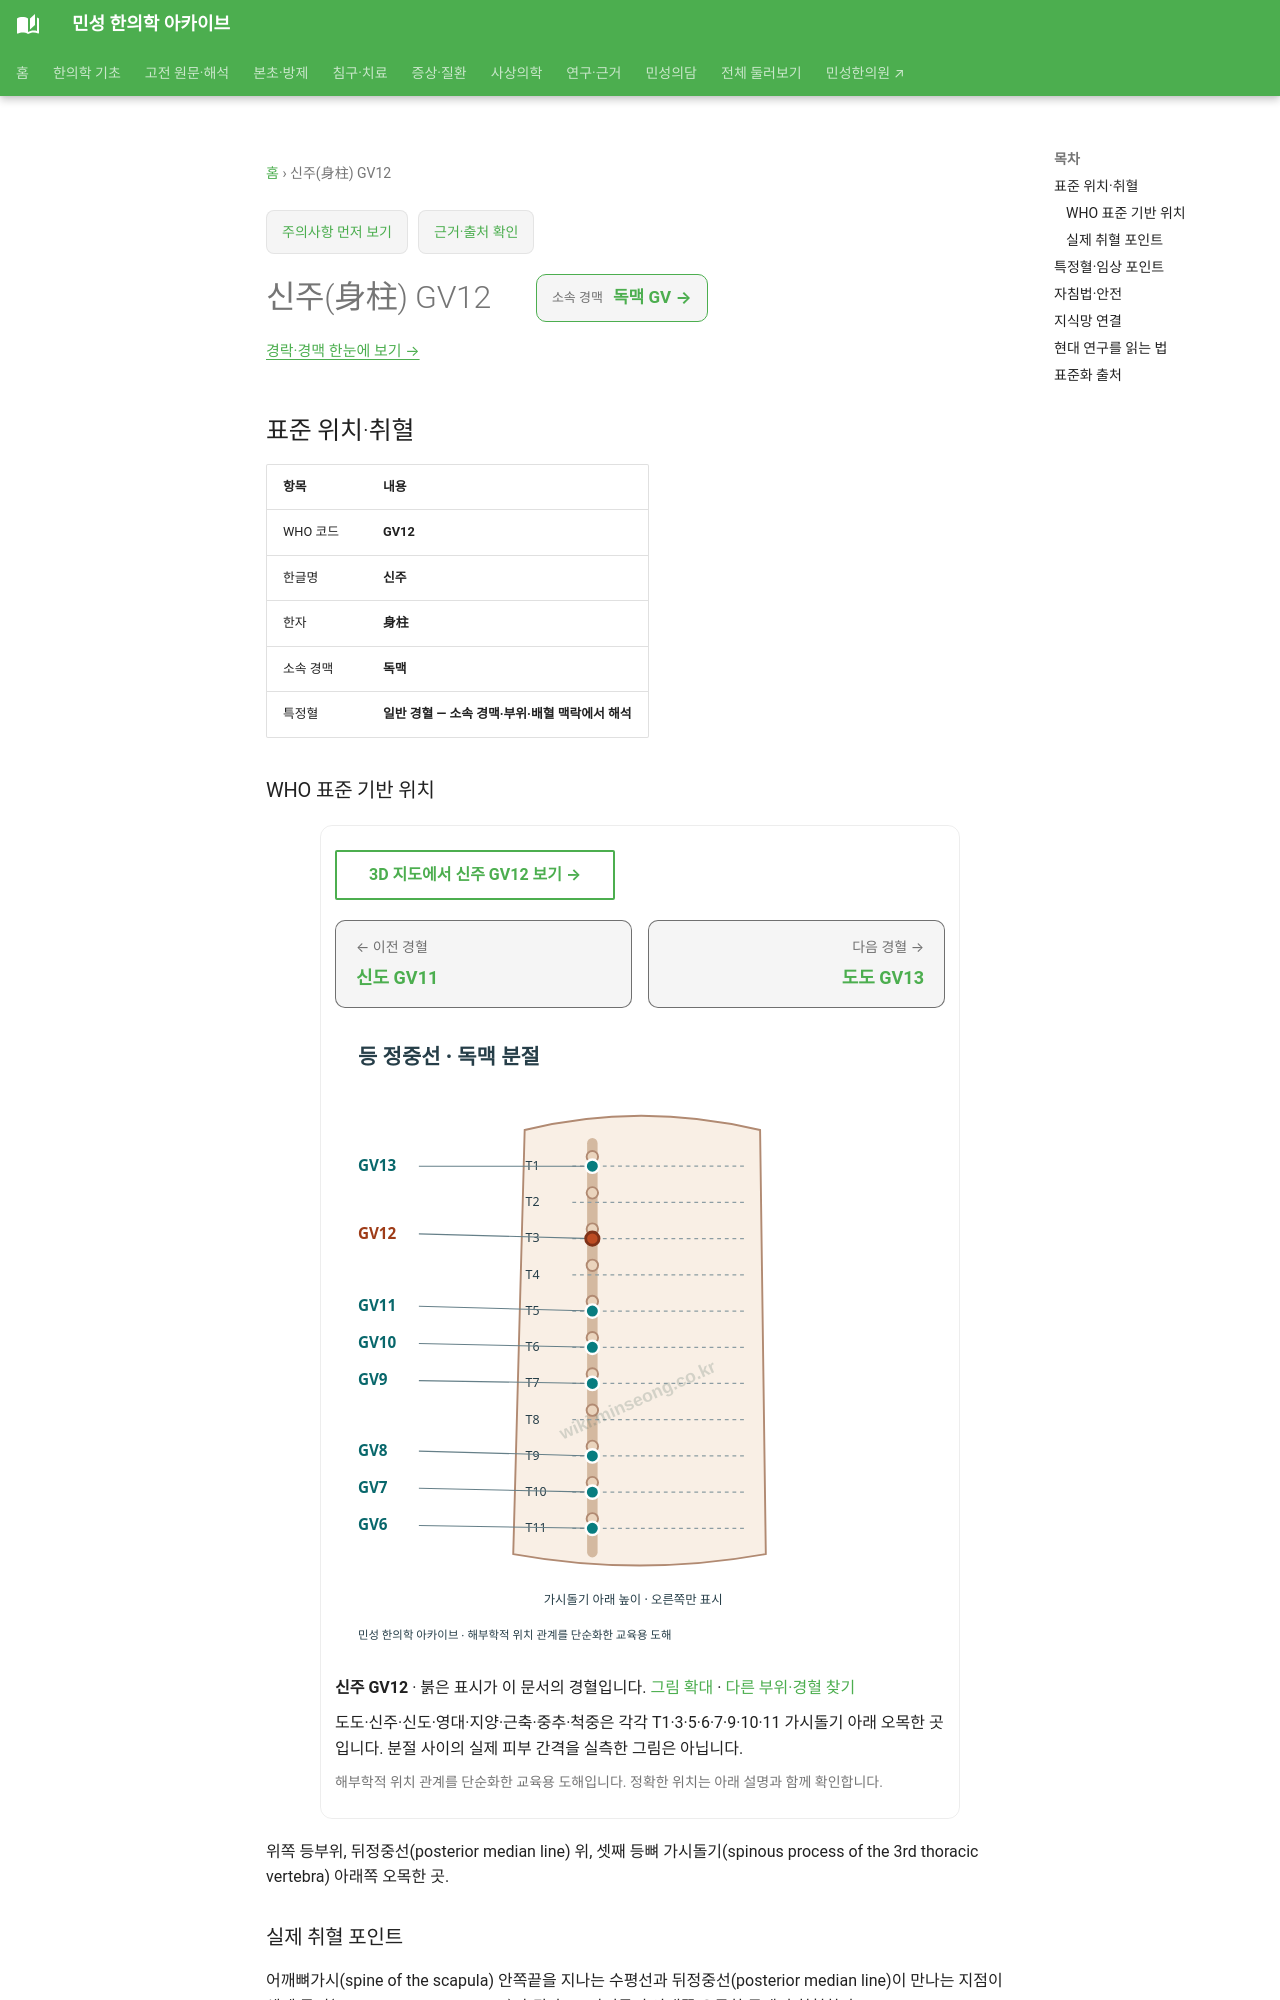

repository: joowon1111/minseong-korean-medicine-wiki · page: acupuncture/points/gv12/index.html · generator: mkdocs

---
title: 신주(身柱) GV12
description: 신주 GV12 표준 위치·취혈·임상 지식망
status: 검토완료
last_reviewed: 2026-08-22
---
# 신주(身柱) GV12

<!-- MS_ACUPOINT_ATLAS_43_START -->
## 표준 위치·취혈

| 항목 | 내용 |
|---|---|
| WHO 코드 | **GV12** |
| 한글명 | **신주** |
| 한자 | **身柱** |
| 소속 경맥 | **독맥** |
| 특정혈 | **일반 경혈 — 소속 경맥·부위·배혈 맥락에서 해석** |

### WHO 표준 기반 위치

위쪽 등부위, 뒤정중선(posterior median line) 위, 셋째 등뼈 가시돌기(spinous process of the 3rd thoracic vertebra) 아래쪽 오목한 곳.

### 실제 취혈 포인트

어깨뼈가시(spine of the scapula) 안쪽끝을 지나는 수평선과 뒤정중선(posterior median line)이 만나는 지점이 셋째 등뼈(the 3th thoracic vertebra)가 된다. 그 가시돌기 아래쪽 오목한 곳에서 취혈한다.
